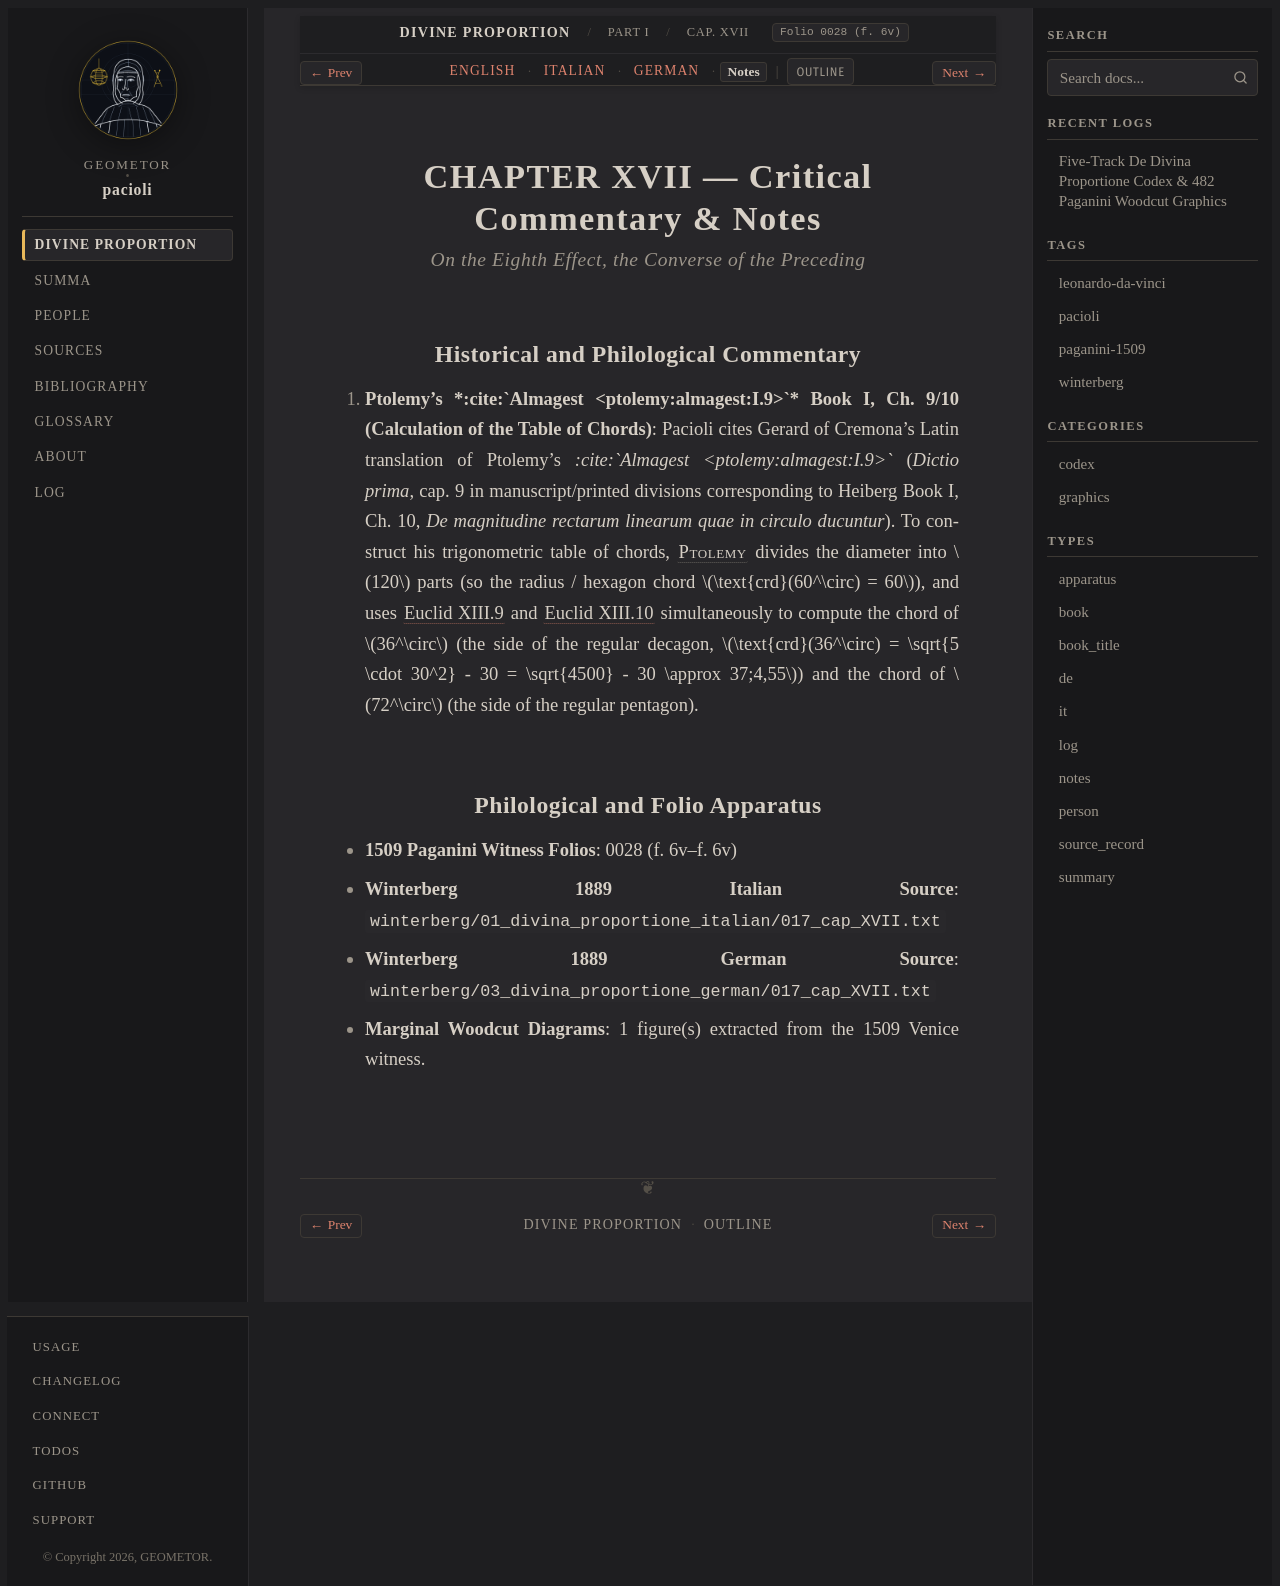

repository: geometor/pacioli · page: de_divina_proportione/compendio/cap_17/notes.html · generator: sphinx

:type: notes
:tracks: English: index | Italian: it | German: de | Notes: notes
:layout: book
:canonical_id: Cap. XVII
:folio: 0028 (f. 6v)

.. _compendio-cap_17-notes:

CHAPTER XVII — Critical Commentary & Notes
==========================================

.. rubric:: On the Eighth Effect, the Converse of the Preceding

Historical and Philological Commentary
--------------------------------------

1. **Ptolemy's *:cite:`Almagest <ptolemy:almagest:I.9>`* Book I, Ch. 9/10 (Calculation of the Table of Chords)**: Pacioli cites Gerard of Cremona's Latin translation of Ptolemy's *:cite:`Almagest <ptolemy:almagest:I.9>`* (*Dictio prima*, cap. 9 in manuscript/printed divisions corresponding to Heiberg Book I, Ch. 10, *De magnitudine rectarum linearum quae in circulo ducuntur*). To construct his trigonometric table of chords, :person:`Ptolemy <ptolemy>` divides the diameter into :math:`120` parts (so the radius / hexagon chord :math:`\text{crd}(60^\circ) = 60`), and uses :cite:`Euclid XIII.9 <euclid:elements:XIII.9>` and :cite:`Euclid XIII.10 <euclid:elements:XIII.10>` simultaneously to compute the chord of :math:`36^\circ` (the side of the regular decagon, :math:`\text{crd}(36^\circ) = \sqrt{5 \cdot 30^2} - 30 = \sqrt{4500} - 30 \approx 37;4,55`) and the chord of :math:`72^\circ` (the side of the regular pentagon).

Philological and Folio Apparatus
--------------------------------

- **1509 Paganini Witness Folios**: 0028 (f. 6v–f. 6v)
- **Winterberg 1889 Italian Source**: ``winterberg/01_divina_proportione_italian/017_cap_XVII.txt``
- **Winterberg 1889 German Source**: ``winterberg/03_divina_proportione_german/017_cap_XVII.txt``
- **Marginal Woodcut Diagrams**: 1 figure(s) extracted from the 1509 Venice witness.
